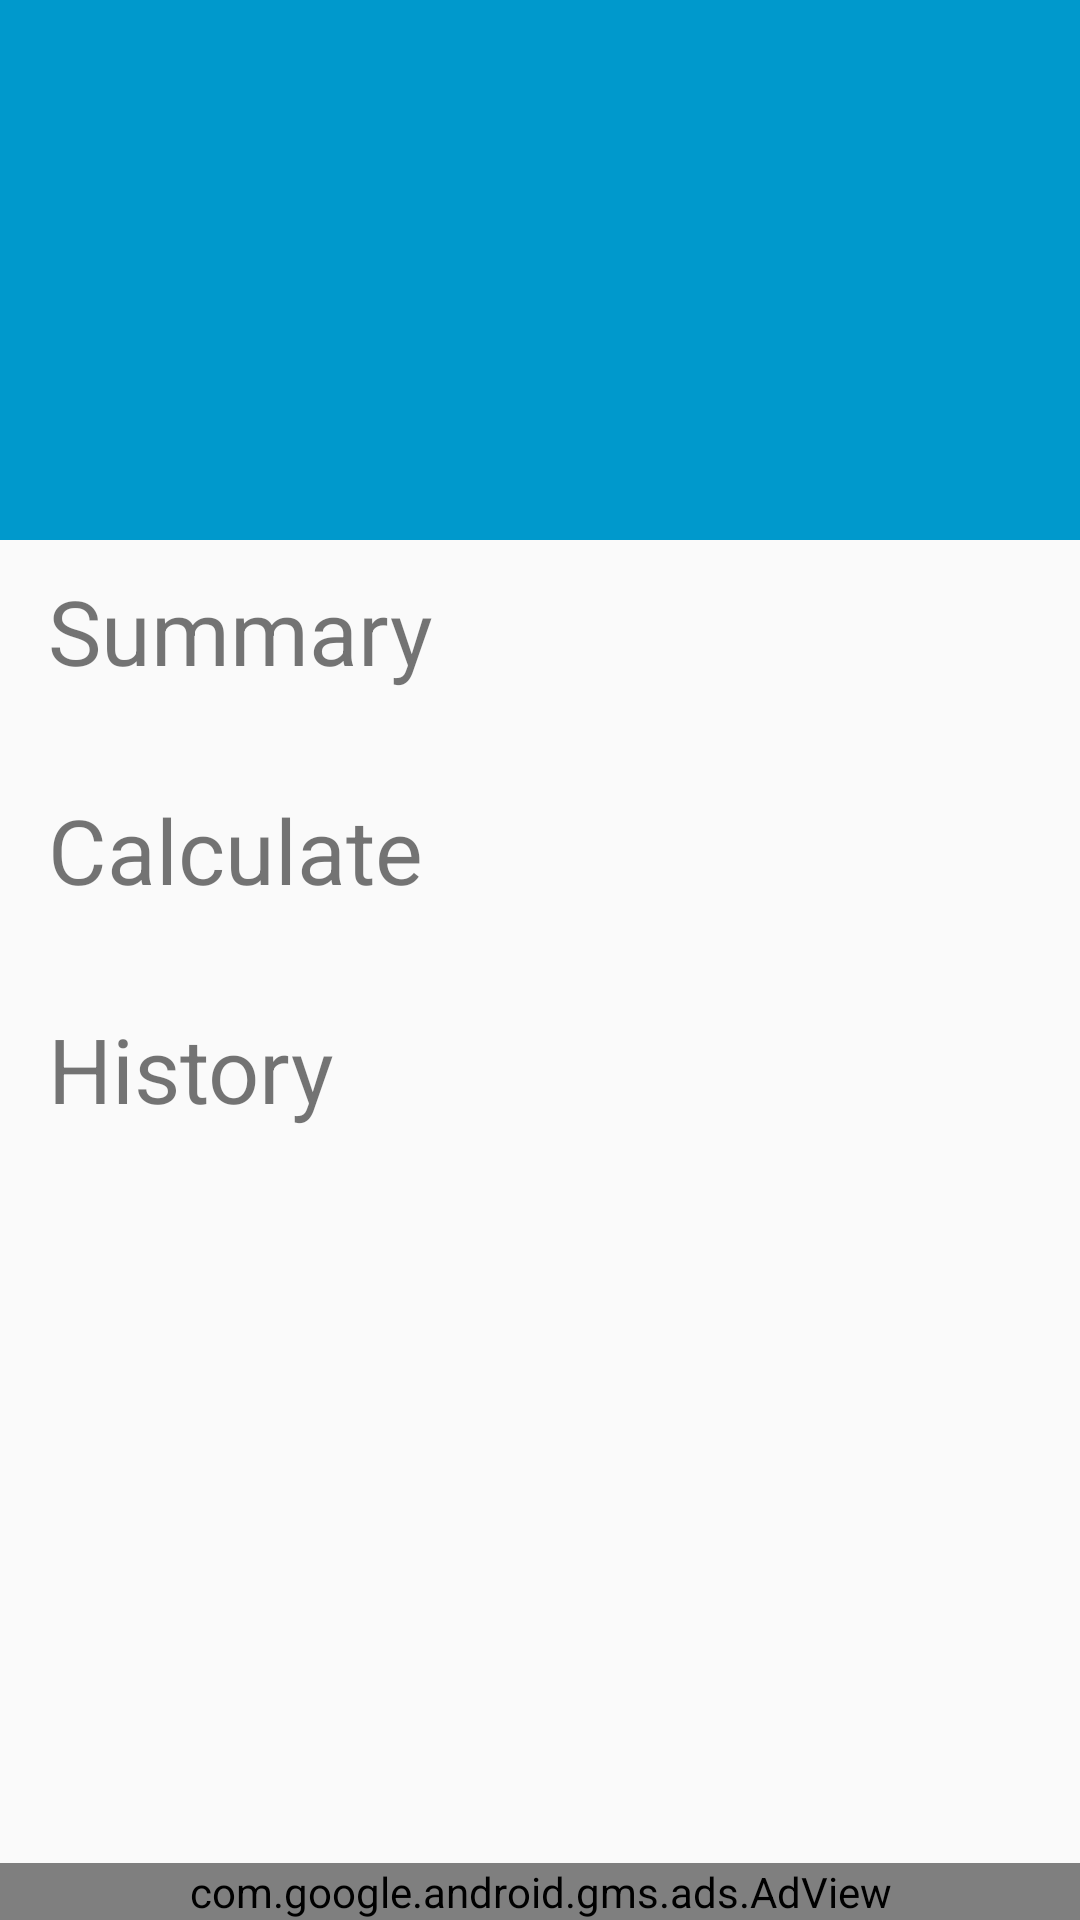

This screen was rendered from an Android layout file. Write that file and the resources it references.
<!-- AndroidManifest.xml: activity theme AppTheme.NoActionBar -->
<!-- res/layout/activity_word.xml -->
<?xml version="1.0" encoding="utf-8"?>
<RelativeLayout xmlns:android="http://schemas.android.com/apk/res/android"
    xmlns:ads="http://schemas.android.com/apk/res-auto"
    xmlns:app="http://schemas.android.com/apk/res-auto"
    xmlns:tools="http://schemas.android.com/tools"
    android:layout_width="match_parent"
    android:layout_height="match_parent"
    android:orientation="vertical"
    tools:context="kr.asv.apps.salarycalculator.activities.WordPageActivity">

<androidx.coordinatorlayout.widget.CoordinatorLayout
    android:layout_width="match_parent"
    android:layout_height="match_parent"
    android:fitsSystemWindows="true">

    <com.google.android.material.appbar.AppBarLayout
        android:layout_width="match_parent"
        android:layout_height="@dimen/app_bar_height"
        android:background="@android:color/holo_blue_dark"
        android:fitsSystemWindows="true"
        android:theme="@style/AppTheme.AppBarOverlay">

        <com.google.android.material.appbar.CollapsingToolbarLayout
            android:layout_width="match_parent"
            android:layout_height="match_parent"
            android:fitsSystemWindows="true"
            app:contentScrim="@color/colorAccent"
            app:layout_scrollFlags="scroll|exitUntilCollapsed"
            app:statusBarScrim="@color/colorAccent">

            <androidx.appcompat.widget.Toolbar
                android:id="@+id/toolbar"
                android:layout_width="match_parent"
                android:layout_height="?attr/actionBarSize"
                app:layout_collapseMode="pin"
                app:popupTheme="@style/AppTheme.PopupOverlay" />

        </com.google.android.material.appbar.CollapsingToolbarLayout>
    </com.google.android.material.appbar.AppBarLayout>

    <include layout="@layout/content_word" />

</androidx.coordinatorlayout.widget.CoordinatorLayout>
    <com.google.android.gms.ads.AdView
        android:id="@+id/adView"
        android:layout_width="match_parent"
        android:layout_height="wrap_content"
        android:layout_alignParentBottom="true"
        ads:adSize="SMART_BANNER"
        ads:adUnitId="@string/ad_unit_id_banner" />
</RelativeLayout>
<!-- res/layout/content_word.xml (included above) -->
<?xml version="1.0" encoding="utf-8"?>
<androidx.core.widget.NestedScrollView xmlns:android="http://schemas.android.com/apk/res/android"
    xmlns:app="http://schemas.android.com/apk/res-auto"
    xmlns:tools="http://schemas.android.com/tools"
    android:layout_width="match_parent"
    android:layout_height="match_parent"
    app:layout_behavior="@string/appbar_scrolling_view_behavior"
    tools:context="kr.asv.apps.salarycalculator.activities.WordPageActivity"
    tools:showIn="@layout/activity_word">

    <LinearLayout
        android:layout_width="match_parent"
        android:layout_height="wrap_content"
        android:orientation="vertical">

        <TextView
            android:layout_width="wrap_content"
            android:layout_height="wrap_content"
            android:layout_marginLeft="@dimen/text_margin"
            android:layout_marginRight="@dimen/text_margin"
            android:layout_marginTop="10dp"
            android:text="@string/word_activity_subtitle_01"
            android:textSize="30sp" />

        <TextView
            android:id="@+id/word_explanation"
            android:layout_width="wrap_content"
            android:layout_height="wrap_content"
            android:layout_marginLeft="@dimen/text_margin"
            android:layout_marginRight="@dimen/text_margin"
            android:text=""
            android:textSize="17sp" />

        <TextView
            android:layout_width="wrap_content"
            android:layout_height="wrap_content"
            android:layout_marginLeft="@dimen/text_margin"
            android:layout_marginRight="@dimen/text_margin"
            android:layout_marginTop="10dp"
            android:text="@string/word_activity_subtitle_02"
            android:textSize="30sp" />

        <TextView
            android:id="@+id/word_process"
            android:layout_width="wrap_content"
            android:layout_height="wrap_content"
            android:layout_marginLeft="@dimen/text_margin"
            android:layout_marginRight="@dimen/text_margin"
            android:text=""
            android:textSize="17sp" />

        <TextView
            android:layout_width="wrap_content"
            android:layout_height="wrap_content"
            android:layout_marginLeft="@dimen/text_margin"
            android:layout_marginRight="@dimen/text_margin"
            android:layout_marginTop="10dp"
            android:text="@string/word_activity_subtitle_03"
            android:textSize="30sp" />

        <TextView
            android:id="@+id/word_history"
            android:layout_width="wrap_content"
            android:layout_height="wrap_content"
            android:layout_marginLeft="@dimen/text_margin"
            android:layout_marginRight="@dimen/text_margin"
            android:text=""
            android:textSize="17sp" />

    </LinearLayout>


</androidx.core.widget.NestedScrollView>
<!-- resources referenced by this layout -->
<resources>
  <color name="colorAccent">#518ECA</color>
  <dimen name="app_bar_height">180dp</dimen>
  <dimen name="text_margin">16dp</dimen>
  <string name="ad_unit_id_banner" translatable="false">ca-app-pub-6702794513299112/8570432502</string>
  <string name="word_activity_subtitle_01">Summary</string>
  <string name="word_activity_subtitle_02">Calculate</string>
  <string name="word_activity_subtitle_03">History</string>
  <style name="AppTheme.AppBarOverlay" parent="ThemeOverlay.AppCompat.Dark.ActionBar" />
  <style name="AppTheme.PopupOverlay" parent="ThemeOverlay.AppCompat.Light" />
  <style name="AppTheme.NoActionBar">
          <item name="windowActionBar">false</item>
          <item name="windowNoTitle">true</item>
      </style>
</resources>
